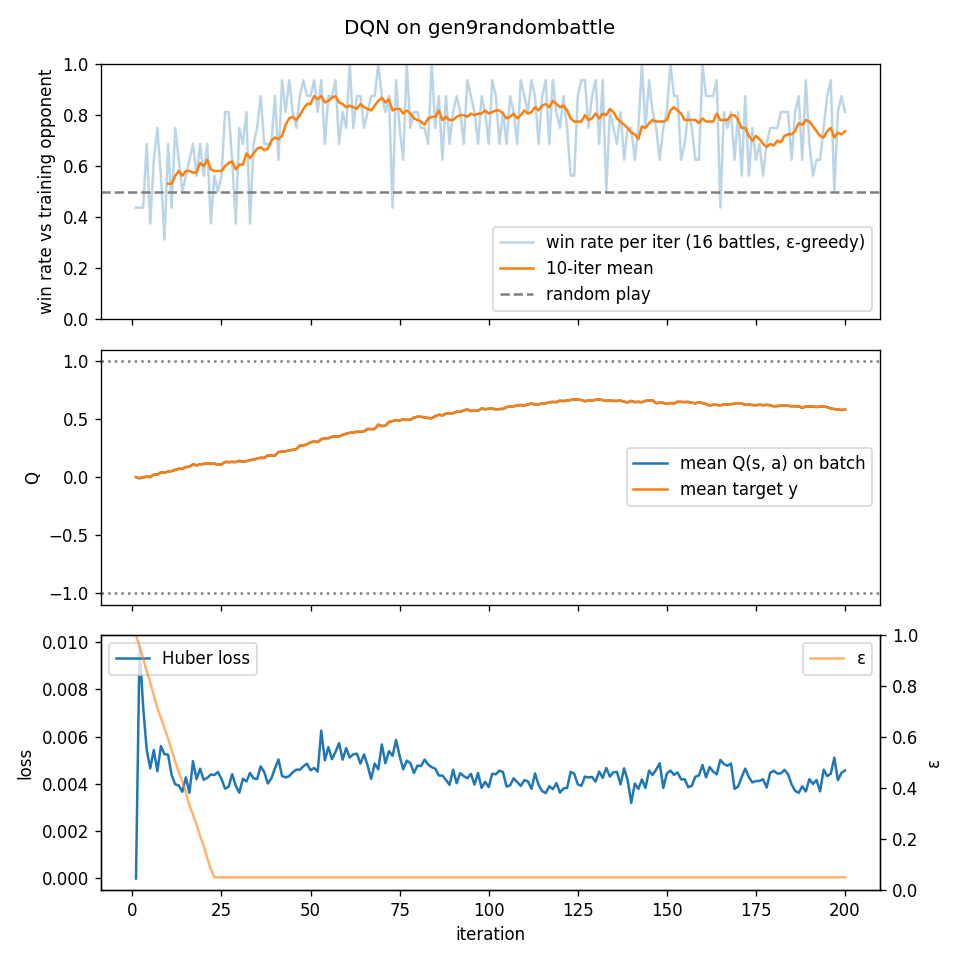

The table this chart was drawn from, first rows:
iter, win_rate, epsilon, env_steps, grad_steps, n_updates, loss, q_mean, target_mean
1, 0.4375, 1.0, 910, 0, 0, 0.0, 0.0, 0.0
2, 0.4375, 0.9568, 1938, 257, 257, 0.009813, -0.01053, -0.007788
3, 0.4375, 0.9079, 2973, 516, 259, 0.007286, -0.00289, -0.0001093
4, 0.6875, 0.8588, 3895, 746, 230, 0.005459, 0.005078, 0.002826
5, 0.375, 0.815, 4957, 1012, 266, 0.004661, 0.0006028, 0.001413
6, 0.625, 0.7645, 6018, 1277, 265, 0.005436, 0.0227, 0.02264
7, 0.75, 0.7141, 6842, 1483, 206, 0.004541, 0.02168, 0.02196
8, 0.5625, 0.675, 7671, 1690, 207, 0.005602, 0.04113, 0.04183
9, 0.3125, 0.6356, 8528, 1904, 214, 0.005263, 0.03896, 0.03914
10, 0.6875, 0.5949, 9494, 2146, 242, 0.005242, 0.04778, 0.04815
11, 0.4375, 0.549, 10451, 2385, 239, 0.004379, 0.05198, 0.05166
12, 0.75, 0.5036, 11319, 2602, 217, 0.003988, 0.06262, 0.06317
13, 0.625, 0.4623, 12088, 2794, 192, 0.003938, 0.07111, 0.07151
14, 0.5, 0.4258, 12991, 3020, 226, 0.003669, 0.07248, 0.07276
15, 0.5625, 0.3829, 14043, 3283, 263, 0.004281, 0.08634, 0.08632
16, 0.625, 0.333, 14854, 3486, 203, 0.003625, 0.09021, 0.09039
17, 0.6875, 0.2944, 15645, 3684, 198, 0.004966, 0.1104, 0.1107
18, 0.5625, 0.2569, 16598, 3922, 238, 0.004206, 0.1015, 0.1017
19, 0.6875, 0.2116, 17384, 4118, 196, 0.004647, 0.1105, 0.111
20, 0.5625, 0.1743, 18411, 4375, 257, 0.004176, 0.1137, 0.1135
21, 0.6875, 0.1255, 19314, 4601, 226, 0.004258, 0.1192, 0.1199
22, 0.375, 0.08259, 20385, 4869, 268, 0.004401, 0.1148, 0.1147
23, 0.5625, 0.05, 21414, 5126, 257, 0.004378, 0.1161, 0.1161
24, 0.5, 0.05, 22204, 5324, 198, 0.004508, 0.1071, 0.107
25, 0.5625, 0.05, 23087, 5545, 221, 0.004213, 0.109, 0.109
26, 0.8125, 0.05, 23993, 5771, 226, 0.003803, 0.1311, 0.1314
27, 0.8125, 0.05, 24883, 5993, 222, 0.003882, 0.13, 0.1299
28, 0.625, 0.05, 25714, 6201, 208, 0.004415, 0.1311, 0.131
29, 0.375, 0.05, 26693, 6446, 245, 0.00392, 0.1304, 0.1308
30, 0.75, 0.05, 27241, 6583, 137, 0.003628, 0.1407, 0.1402
31, 0.6875, 0.05, 28170, 6815, 232, 0.004221, 0.1325, 0.1328
32, 0.8125, 0.05, 28795, 6971, 156, 0.004108, 0.1386, 0.1383
33, 0.375, 0.05, 29627, 7179, 208, 0.004464, 0.1465, 0.1469
34, 0.6875, 0.05, 30511, 7400, 221, 0.004241, 0.1516, 0.1521
35, 0.75, 0.05, 31299, 7597, 197, 0.004208, 0.1603, 0.1608
36, 0.875, 0.05, 32094, 7796, 199, 0.004746, 0.1667, 0.1671
37, 0.6875, 0.05, 32853, 7986, 190, 0.004503, 0.1657, 0.1662
38, 0.6875, 0.05, 33713, 8201, 215, 0.004021, 0.186, 0.1871
39, 0.6875, 0.05, 34362, 8363, 162, 0.00424, 0.1864, 0.1862
40, 0.875, 0.05, 34921, 8503, 140, 0.004663, 0.1851, 0.1862
41, 0.625, 0.05, 35889, 8745, 242, 0.005037, 0.2157, 0.2166
42, 0.9375, 0.05, 36387, 8869, 124, 0.004339, 0.22, 0.2201
43, 0.8125, 0.05, 37252, 9085, 216, 0.004278, 0.2226, 0.2238
44, 0.9375, 0.05, 37738, 9207, 122, 0.00433, 0.2315, 0.2318
45, 0.8125, 0.05, 38283, 9343, 136, 0.004495, 0.2352, 0.2358
46, 0.75, 0.05, 38896, 9496, 153, 0.004606, 0.2416, 0.2421
47, 0.875, 0.05, 39535, 9656, 160, 0.004602, 0.2705, 0.2723
48, 0.9375, 0.05, 40173, 9816, 160, 0.004753, 0.2724, 0.2727
49, 0.875, 0.05, 40821, 9978, 162, 0.00486, 0.2846, 0.2846
50, 0.875, 0.05, 41542, 10158, 180, 0.004578, 0.2996, 0.3009
51, 0.9375, 0.05, 42152, 10310, 152, 0.004679, 0.3085, 0.309
52, 0.8125, 0.05, 42821, 10477, 167, 0.004523, 0.302, 0.3019
53, 0.9375, 0.05, 43339, 10607, 130, 0.006257, 0.3265, 0.3283
54, 0.6875, 0.05, 44014, 10776, 169, 0.005001, 0.3361, 0.3363
55, 0.875, 0.05, 44702, 10948, 172, 0.00556, 0.3353, 0.3361
56, 0.875, 0.05, 45371, 11115, 167, 0.005048, 0.3477, 0.349
57, 0.9375, 0.05, 45840, 11232, 117, 0.005354, 0.3494, 0.3508
58, 0.6875, 0.05, 46584, 11418, 186, 0.005731, 0.3507, 0.3506
59, 0.8125, 0.05, 47260, 11587, 169, 0.005031, 0.364, 0.3649
60, 0.75, 0.05, 47811, 11725, 138, 0.00552, 0.3743, 0.3753
... 140 more rows
